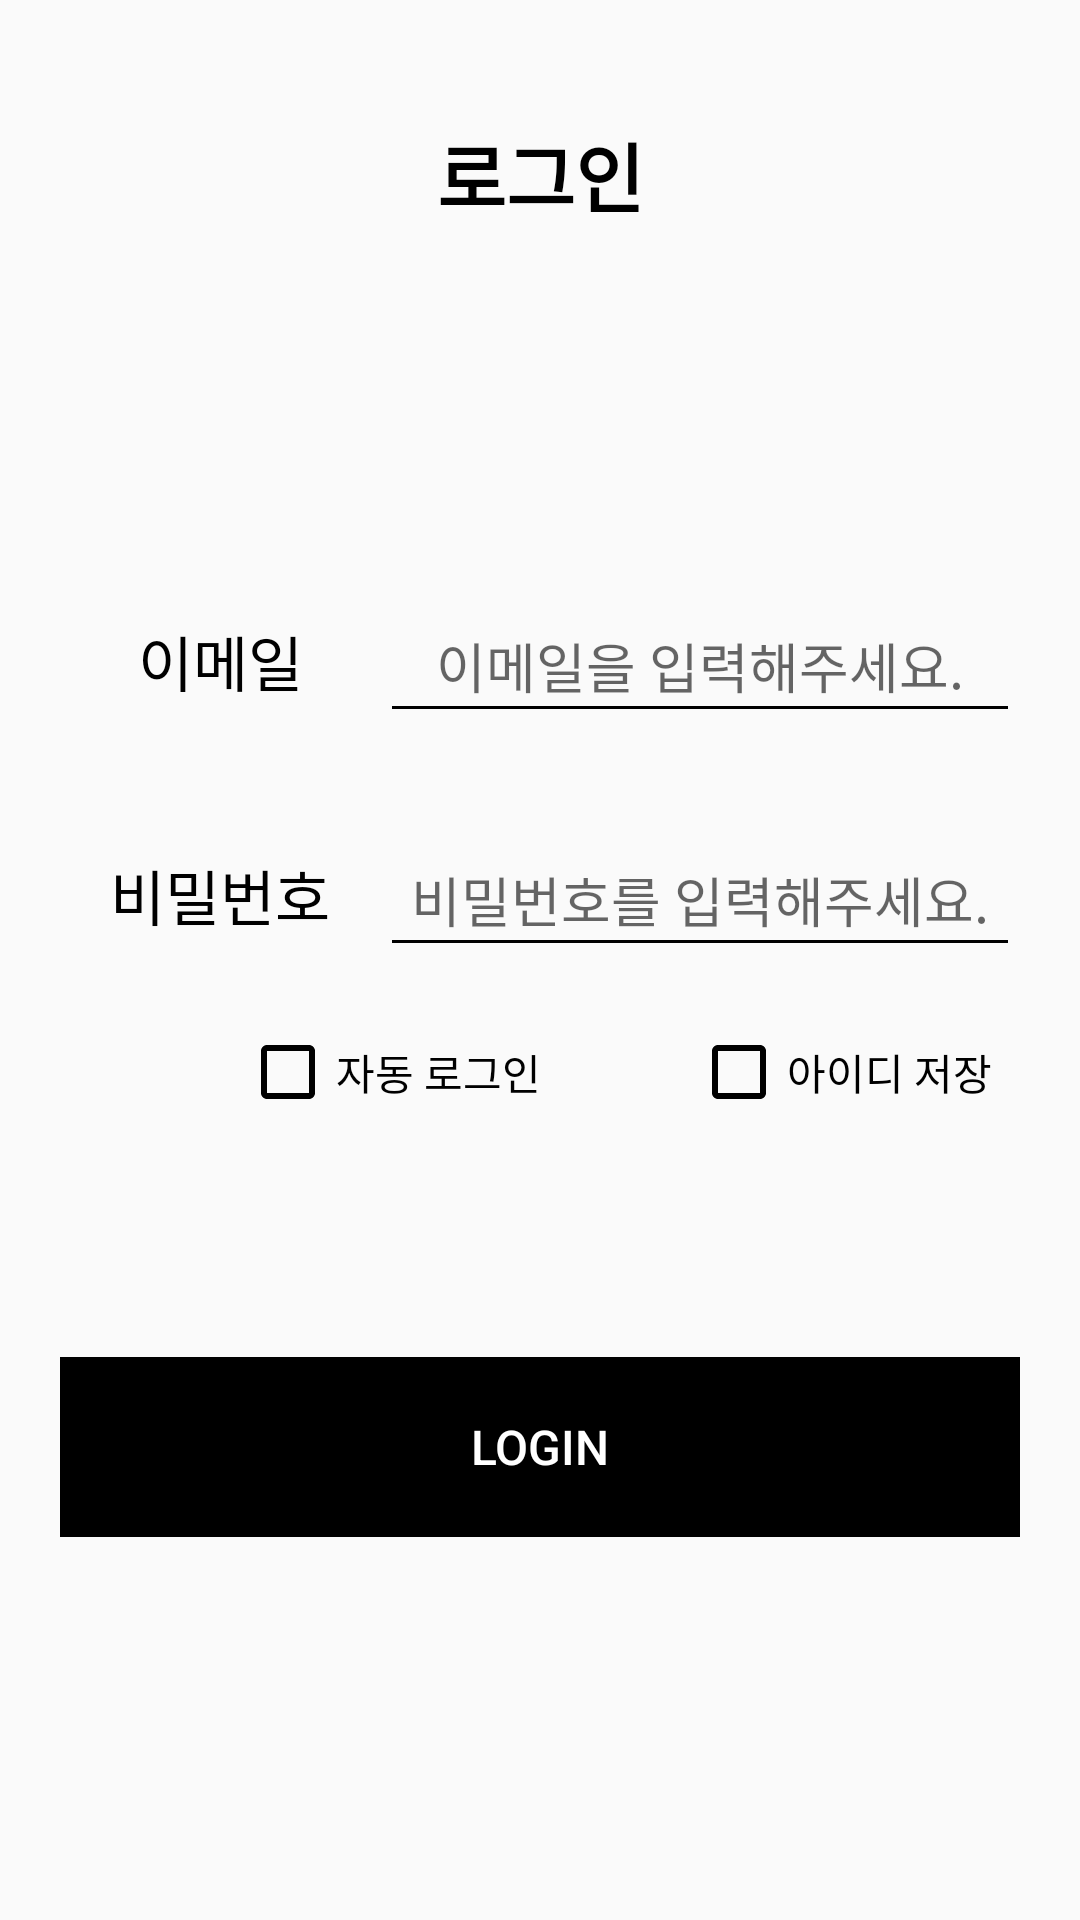

The Android layout XML behind this screen, and the referenced resources:
<!-- AndroidManifest.xml: application theme Theme.Tennis_app -->
<!-- res/layout/login.xml -->
<?xml version="1.0" encoding="utf-8"?>
<FrameLayout xmlns:android="http://schemas.android.com/apk/res/android"
    xmlns:app="http://schemas.android.com/apk/res-auto"
    xmlns:tools="http://schemas.android.com/tools"
    android:layout_width="match_parent"
    android:layout_height="match_parent"
    android:orientation="vertical">

    <ImageView
        android:id="@+id/imageView2"
        android:layout_width="match_parent"
        android:layout_height="match_parent"
        android:background="@raw/background2"
        android:alpha="0.7"/>

    <LinearLayout
        android:layout_width="match_parent"
        android:layout_height="match_parent"
        android:orientation="vertical"
        android:layout_margin="20dp">

        <LinearLayout
            android:layout_width="wrap_content"
            android:layout_height="wrap_content"
            android:layout_gravity="center"
            android:layout_marginTop="20dp"
            android:orientation="horizontal">



            <TextView
                android:id="@+id/signup_txt"
                android:layout_width="240dp"
                android:layout_height="wrap_content"
                android:layout_gravity="center"
                android:gravity="center"
                android:text="로그인"
                android:textColor="@color/black"
                android:textSize="25dp"
                android:textStyle="bold"/>





        </LinearLayout>

        <LinearLayout

            android:layout_width="match_parent"
            android:layout_height="wrap_content"
            android:orientation="vertical"
            android:layout_marginTop="120dp"
            >

            <LinearLayout
                android:layout_width="match_parent"
                android:layout_height="48dp"
                android:layout_marginBottom="20dp"
                android:orientation="horizontal">

                <TextView
                    android:id="@+id/emailText"
                    android:layout_width="match_parent"
                    android:layout_height="match_parent"
                    android:layout_weight="2"
                    android:gravity="center"
                    android:text="이메일"
                    android:textSize="20sp"
                    android:textColor="#000000"/>

                <EditText
                    android:id="@+id/email"
                    android:layout_width="match_parent"
                    android:layout_height="match_parent"
                    android:layout_weight="1"
                    android:ems="10"
                    android:gravity="center"
                    android:inputType="textPersonName"
                    android:hint="이메일을 입력해주세요."
                    android:backgroundTint="@color/black"
                    />
            </LinearLayout>

            <LinearLayout
                android:layout_width="match_parent"
                android:layout_height="48dp"
                android:layout_marginTop="10dp"
                android:orientation="horizontal">

                <TextView
                    android:id="@+id/passwordText"
                    android:layout_width="match_parent"
                    android:layout_height="match_parent"
                    android:layout_weight="2"
                    android:gravity="center"
                    android:text="비밀번호"
                    android:textSize="20sp"
                    android:textColor="#000000"/>

                <EditText
                    android:id="@+id/password"
                    android:layout_width="match_parent"
                    android:layout_height="match_parent"
                    android:layout_weight="1"
                    android:ems="10"
                    android:gravity="center"
                    android:inputType="textPassword"
                    android:hint="비밀번호를 입력해주세요."
                    android:backgroundTint="@color/black"
                    />
            </LinearLayout>
        </LinearLayout>

        <LinearLayout
            android:layout_width="wrap_content"
            android:layout_height="30dp"
            android:orientation="horizontal"
            android:layout_marginTop="20dp"
            android:layout_marginLeft="60dp">

            <CheckBox
                android:id="@+id/checkBox_autologin"
                android:layout_width="match_parent"
                android:layout_height="30dp"
                android:layout_marginRight="30dp"
                android:buttonTint="#000000"
                android:text="자동 로그인" />

            <CheckBox
                android:id="@+id/checkBox_saveId"
                android:layout_marginLeft="20dp"
                android:layout_width="match_parent"
                android:layout_height="30dp"
                android:buttonTint="#000000"
                android:text="아이디 저장"
                />

        </LinearLayout>

        <LinearLayout
            android:layout_width="match_parent"
            android:layout_height="60dp"
            android:orientation="horizontal"
            android:layout_marginTop="80dp">

            <androidx.appcompat.widget.AppCompatButton
                android:id="@+id/loginButton"
                android:layout_width="wrap_content"
                android:layout_height="match_parent"
                android:layout_weight="1"
                android:background="#000000"
                android:text="LOGIN"
                android:textAllCaps="false"
                android:textColor="@color/white"
                android:textSize="16sp"
                />
        </LinearLayout>

        <LinearLayout
            android:layout_width="match_parent"
            android:layout_height="wrap_content"
            android:layout_marginTop="20dp"
            android:orientation="horizontal"/>
    </LinearLayout>
</FrameLayout>
<!-- resources referenced by this layout -->
<resources>
  <color name="black">#FF000000</color>
  <color name="white">#FFFFFFFF</color>
  <style name="Theme.Tennis_app" parent="Theme.AppCompat.DayNight.NoActionBar">
          
          <item name="colorPrimary">@color/purple_500</item>
          <item name="colorPrimaryVariant">#000000</item>
          <item name="colorOnPrimary">@color/white</item>
          
          <item name="colorSecondary">@color/teal_200</item>
          <item name="colorSecondaryVariant">@color/teal_700</item>
          <item name="colorOnSecondary">@color/black</item>
          
          <item name="android:statusBarColor" tools:targetApi="l">?attr/colorPrimaryVariant</item>
          
          <item name="windowActionBar">false</item>
          <item name="windowNoTitle">true</item>
      </style>
  <color name="purple_500">#FF6200EE</color>
  <color name="teal_200">#FF03DAC5</color>
  <color name="teal_700">#FF018786</color>
</resources>
